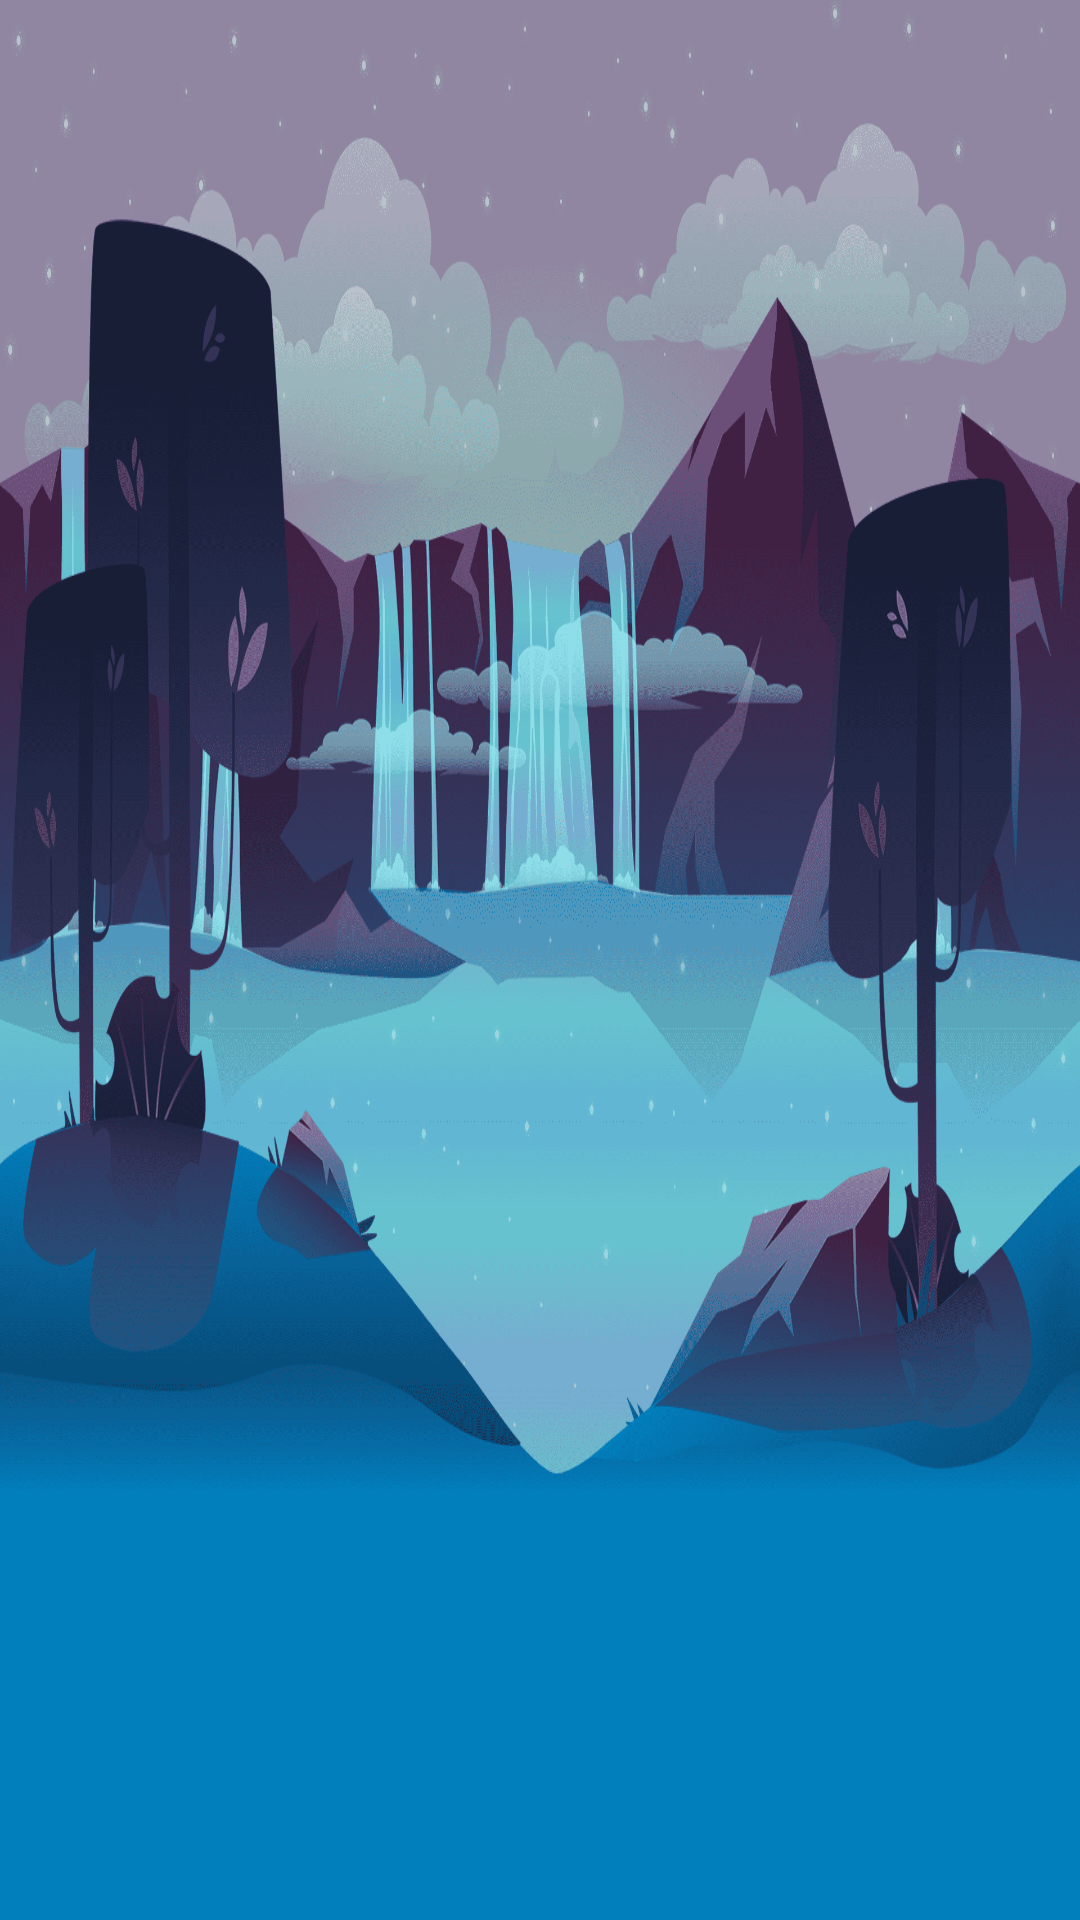

This screen was rendered from an Android layout file. Write that file and the resources it references.
<!-- AndroidManifest.xml: application theme Theme.ChallengeAndroid -->
<!-- res/layout/activity_main.xml -->
<?xml version="1.0" encoding="utf-8"?>
<androidx.constraintlayout.widget.ConstraintLayout xmlns:android="http://schemas.android.com/apk/res/android"
    xmlns:tools="http://schemas.android.com/tools"
    android:layout_width="match_parent"
    android:layout_height="match_parent"
    tools:context=".activities.MainActivity"
    android:background="@drawable/background"
    android:screenOrientation="landscape"
    tools:ignore="DiscouragedApi">
</androidx.constraintlayout.widget.ConstraintLayout>
<!-- resources referenced by this layout -->
<resources>
  <!-- drawable background: png bitmap (drawable-nodpi, 230634 bytes) -->
  <style name="Theme.ChallengeAndroid" parent="Base.Theme.ChallengeAndroid" />
  <style name="Base.Theme.ChallengeAndroid" parent="Theme.Material3.DayNight.NoActionBar">
          
          
      </style>
</resources>
